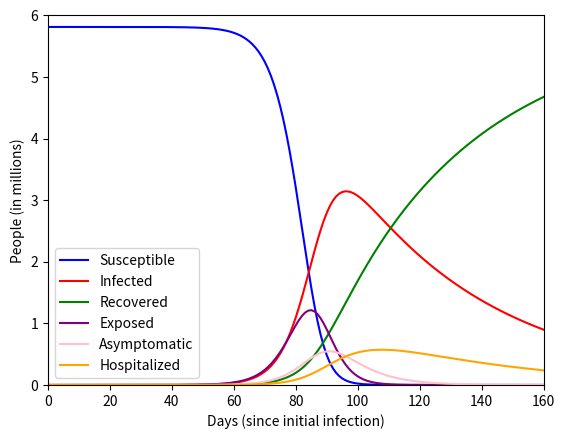

Write the Python code that produced this figure.
# Constants/Tunable Fields
import numpy as np

import matplotlib.pyplot as plt

N = 5812069 # ...I didn't see a dNdt so I guess we'll assume it's constant?
beta = 0.85 # transmission rate
gamma = 0.1 # recovery rate
alpha = 4   # days from onset to infectious
TC = 0.49   # transmission control to scale beta
pS = 0.75   # percent symptomatic
hosp = 0.21 # hospitalization rate among infected
los = 10    # 10 day hospital stay

total_days = 161  # match the plot given in the example, start on day 0
days = np.arange(0,total_days)

# Modeled variables
# Store the results in 1D numpy arrays; we can initialize to zeros since we
# know only I and S have non-zero initial values and we can set those
I = np.zeros([total_days])  # I counts infectious individuals
I[0] = 1
S = np.zeros([total_days])  # S counts people susceptible to COVID
S[0] = N - I[0]
R = np.zeros([total_days])  # R counts recovered, immune people
E = np.zeros([total_days])  # E counts exposed people
A = np.zeros([total_days])  # A counts asymptomatic people
Ih = np.zeros([total_days]) # Ih counts hospitalized people

def main():
    # Modeling portion
    for t in range(0, total_days-1):
        # Simplify some of the complex/reused components of the ODEs
        beta_S_1mTC_over_N = (beta*S[t]*(1-TC))/N
        E_over_alpha = E[t]/alpha
        I_gamma_hosp = I[t]*gamma*hosp
        A_gamma = A[t]*gamma
        Ih_over_los = Ih[t]/los

        # Always difficult to decide on following the Python convention for
        # spaces between operators or not!
        dSdt = (-1*beta_S_1mTC_over_N)*(I[t]+A[t])
        dEdt = (-1*E_over_alpha)+(-1*dSdt) # the second two terms in dEdt are -1*dSdt
        dIdt = (E_over_alpha*pS)-I_gamma_hosp
        dAdt = (E_over_alpha*(1-pS))-A_gamma
        dIhdt = I_gamma_hosp-Ih_over_los
        dRdt = Ih_over_los+A_gamma

        # Calcuate the next timestep for our variables
        S[t+1] = S[t] + dSdt
        E[t+1] = E[t] + dEdt
        I[t+1] = I[t] + dIdt
        A[t+1] = A[t] + dAdt
        Ih[t+1] = Ih[t] + dIhdt
        R[t+1] = R[t] + dRdt

    #Plotting portion
    plt.plot(days, S/1e6, label='Susceptible', color='blue')
    plt.plot(days, I/1e6, label='Infected', color='red')
    plt.plot(days, R/1e6, label='Recovered', color='green')
    plt.plot(days, E/1e6, label='Exposed', color='purple')
    plt.plot(days, A/1e6, label='Asymptomatic', color='pink')
    plt.plot(days, Ih/1e6, label='Hospitalized', color='orange')
    plt.xlim([0, 160])
    plt.xlabel('Days (since initial infection)')
    plt.ylim([0, 6])
    plt.ylabel('People (in millions)')
    plt.legend()
    plt.show()

if __name__ == "__main__":
    main()
